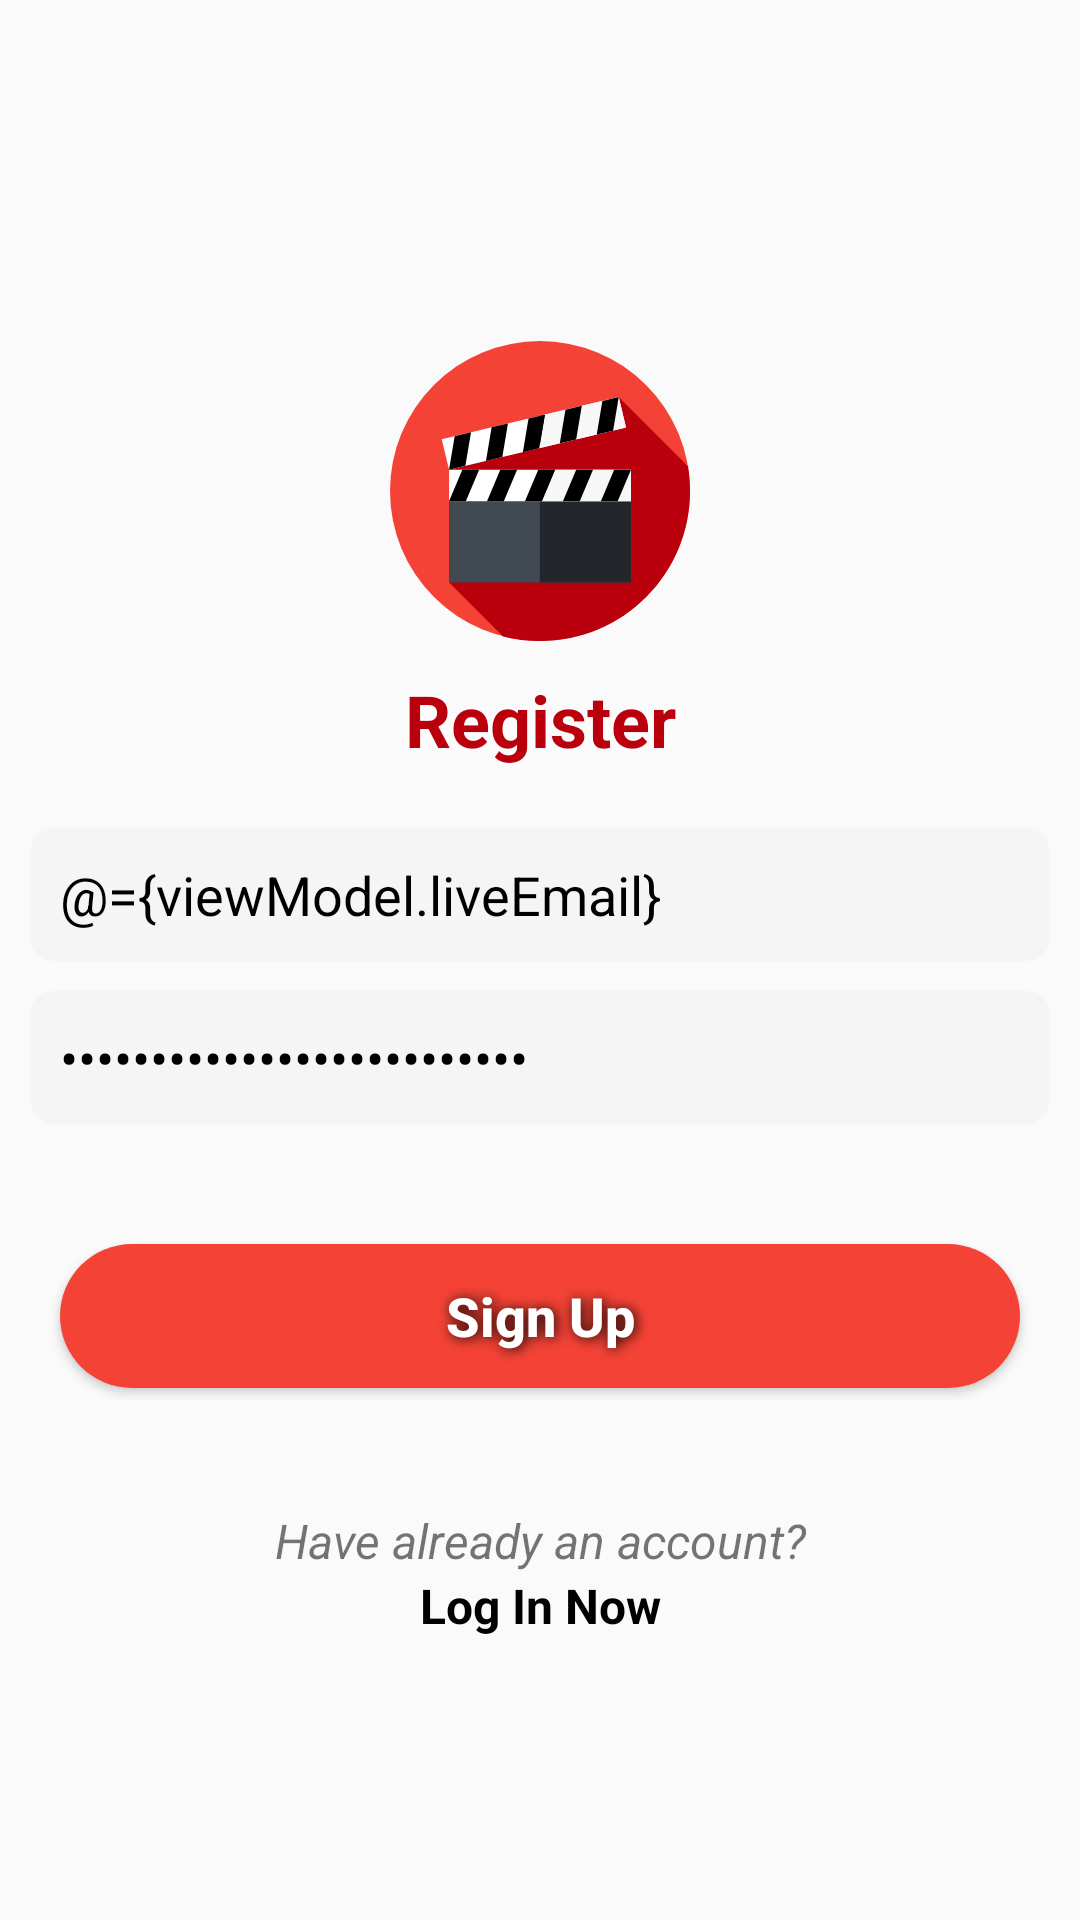

Layout XML and referenced resources for this Android screen:
<!-- AndroidManifest.xml: activity theme Theme.AuthenticateFullscreen -->
<!-- res/layout/activity_register.xml -->
<?xml version="1.0" encoding="utf-8"?>
<layout>

    <data>
        <variable
            name="viewModel"
            type="com.example.moviepicker.presentation.viewmodel.RegisterViewModel" />
    </data>

    <ScrollView
        xmlns:android="http://schemas.android.com/apk/res/android"
        xmlns:app="http://schemas.android.com/apk/res-auto"
        xmlns:tools="http://schemas.android.com/tools"
        android:layout_width="match_parent"
        android:layout_height="match_parent">

        <androidx.constraintlayout.widget.ConstraintLayout
            android:layout_width="match_parent"
            android:layout_height="wrap_content"
            android:layout_gravity="center"
            tools:context=".presentation.activity.RegisterActivity">


            <ImageView
                android:id="@+id/logo"
                android:layout_width="100dp"
                android:layout_height="100dp"
                android:layout_marginTop="@dimen/top_margin"
                android:src="@drawable/ic_clapperboard"
                app:layout_constraintEnd_toEndOf="parent"
                app:layout_constraintStart_toStartOf="parent"
                app:layout_constraintTop_toTopOf="parent" />

            <TextView
                android:id="@+id/sign_in_textView"
                android:layout_width="match_parent"
                android:layout_height="wrap_content"
                android:layout_marginTop="@dimen/margin"
                android:gravity="center"
                android:shadowColor="@color/white"
                android:shadowDx="1.5"
                android:shadowDy="1.3"
                android:shadowRadius="10"
                android:text="@string/register"
                android:textColor="@color/red_dark"
                android:textSize="@dimen/title_size"
                android:textStyle="bold"
                app:layout_constraintTop_toBottomOf="@id/logo" />


            <EditText
                android:id="@+id/email_editView"
                android:layout_width="match_parent"
                android:layout_height="wrap_content"
                android:layout_marginStart="@dimen/margin"
                android:layout_marginTop="@dimen/top_margin"
                android:layout_marginEnd="@dimen/margin"
                android:background="@drawable/round_corner"
                android:ems="10"
                android:hint="@string/email"
                android:inputType="textEmailAddress"
                android:padding="@dimen/margin"
                android:text="@={viewModel.liveEmail}"
                android:textColor="@color/black"
                app:layout_constraintTop_toBottomOf="@id/sign_in_textView" />


            <EditText
                android:id="@+id/password_editView"
                android:layout_width="match_parent"
                android:layout_height="wrap_content"
                android:layout_marginStart="@dimen/margin"
                android:layout_marginTop="@dimen/margin"
                android:layout_marginEnd="@dimen/margin"
                android:background="@drawable/round_corner"
                android:ems="10"
                android:hint="@string/password"
                android:inputType="textPassword"
                android:padding="@dimen/margin"
                android:text="@={viewModel.livePassword}"
                android:textColor="@color/black"
                app:layout_constraintTop_toBottomOf="@id/email_editView" />


            <Button
                android:id="@+id/login_button"
                android:layout_width="match_parent"
                android:layout_height="wrap_content"
                android:layout_marginStart="@dimen/top_margin"
                android:layout_marginTop="@dimen/button_top_margin"
                android:layout_marginEnd="@dimen/top_margin"
                android:background="@drawable/ic_red_button"
                android:onClick="@{() -> viewModel.addNewUser(emailEditView, passwordEditView)}"
                android:shadowColor="@color/black"
                android:shadowDx="1.5"
                android:shadowDy="1.3"
                android:shadowRadius="10"
                android:text="@string/sign_up"
                android:textAllCaps="false"
                android:textColor="@color/white"
                android:textSize="@dimen/text_size"
                android:textStyle="bold"
                app:layout_constraintEnd_toEndOf="@id/password_editView"
                app:layout_constraintStart_toStartOf="@id/password_editView"
                app:layout_constraintTop_toBottomOf="@id/password_editView" />


            <TextView
                android:id="@+id/already_account_textView"
                android:layout_width="wrap_content"
                android:layout_height="wrap_content"
                android:layout_marginTop="@dimen/button_top_margin"
                android:text="@string/have_already_an_account"
                android:textSize="@dimen/small_text"
                android:textStyle="italic"
                app:layout_constraintEnd_toEndOf="@+id/login_button"
                app:layout_constraintStart_toStartOf="@id/login_button"
                app:layout_constraintTop_toBottomOf="@id/login_button" />


            <TextView
                android:layout_width="wrap_content"
                android:layout_height="wrap_content"
                android:onClick="@{() -> viewModel.goLogin()}"
                android:text="@string/log_in_now"
                android:textColor="@color/black"
                android:textSize="@dimen/small_text"
                android:textStyle="bold"
                app:layout_constraintEnd_toEndOf="@+id/already_account_textView"
                app:layout_constraintStart_toStartOf="@+id/already_account_textView"
                app:layout_constraintTop_toBottomOf="@+id/already_account_textView" />


        </androidx.constraintlayout.widget.ConstraintLayout>
    </ScrollView>

</layout>
<!-- resources referenced by this layout -->
<resources>
  <color name="black">#FF000000</color>
  <color name="red_dark">#ba000d</color>
  <color name="white">#FFFFFFFF</color>
  <dimen name="button_top_margin">40dp</dimen>
  <dimen name="margin">10dp</dimen>
  <dimen name="small_text">16sp</dimen>
  <dimen name="text_size">18sp</dimen>
  <dimen name="title_size">24sp</dimen>
  <dimen name="top_margin">20dp</dimen>
  <!-- drawable ic_clapperboard: vector/xml drawable (drawable, 2713 chars, omitted) -->
  <!-- drawable ic_red_button (drawable) -->
  <?xml version="1.0" encoding="utf-8"?>
  <selector xmlns:android="http://schemas.android.com/apk/res/android">
      <item android:state_enabled="false">
          <shape android:shape="rectangle">
              <corners android:radius="25dp" />
              <solid android:color="@color/red_disable" />
          </shape>
      </item>
  
      <item android:state_enabled="true">
          <shape android:shape="rectangle">
              <corners android:radius="25dp" />
              <solid android:color="@color/red" />
          </shape>
      </item>
  </selector>
  <!-- drawable round_corner (drawable) -->
  <?xml version="1.0" encoding="utf-8"?>
  <shape xmlns:android="http://schemas.android.com/apk/res/android"
      android:shape="rectangle"
      android:padding="10dp">
  
      <solid android:color="@color/grey" />
  
      <corners
          android:bottomRightRadius="8dp"
          android:bottomLeftRadius="8dp"
          android:topLeftRadius="8dp"
          android:topRightRadius="8dp" />
  </shape>
  <string name="email">Username</string>
  <string name="have_already_an_account">Have already an account?</string>
  <string name="log_in_now">Log In Now</string>
  <string name="password">Password</string>
  <string name="register">Register</string>
  <string name="sign_up">Sign Up</string>
  <style name="Theme.AuthenticateFullscreen" parent="Theme.AppCompat.Light.NoActionBar">
          <item name="colorPrimary">@color/red_light</item>
          <item name="colorPrimaryDark">@color/red_dark</item>
          <item name="colorAccent">@color/yellow</item>
          <item name="windowActionBar">false</item>
          <item name="android:windowFullscreen">true</item>
          <item name="android:windowContentOverlay">@null</item>
          <item name="windowNoTitle">true</item>
      </style>
  <color name="red">#f44336</color>
  <color name="grey">#F5F5F5</color>
  <color name="red_light">#ff7961</color>
  <color name="yellow">#fff176</color>
</resources>
